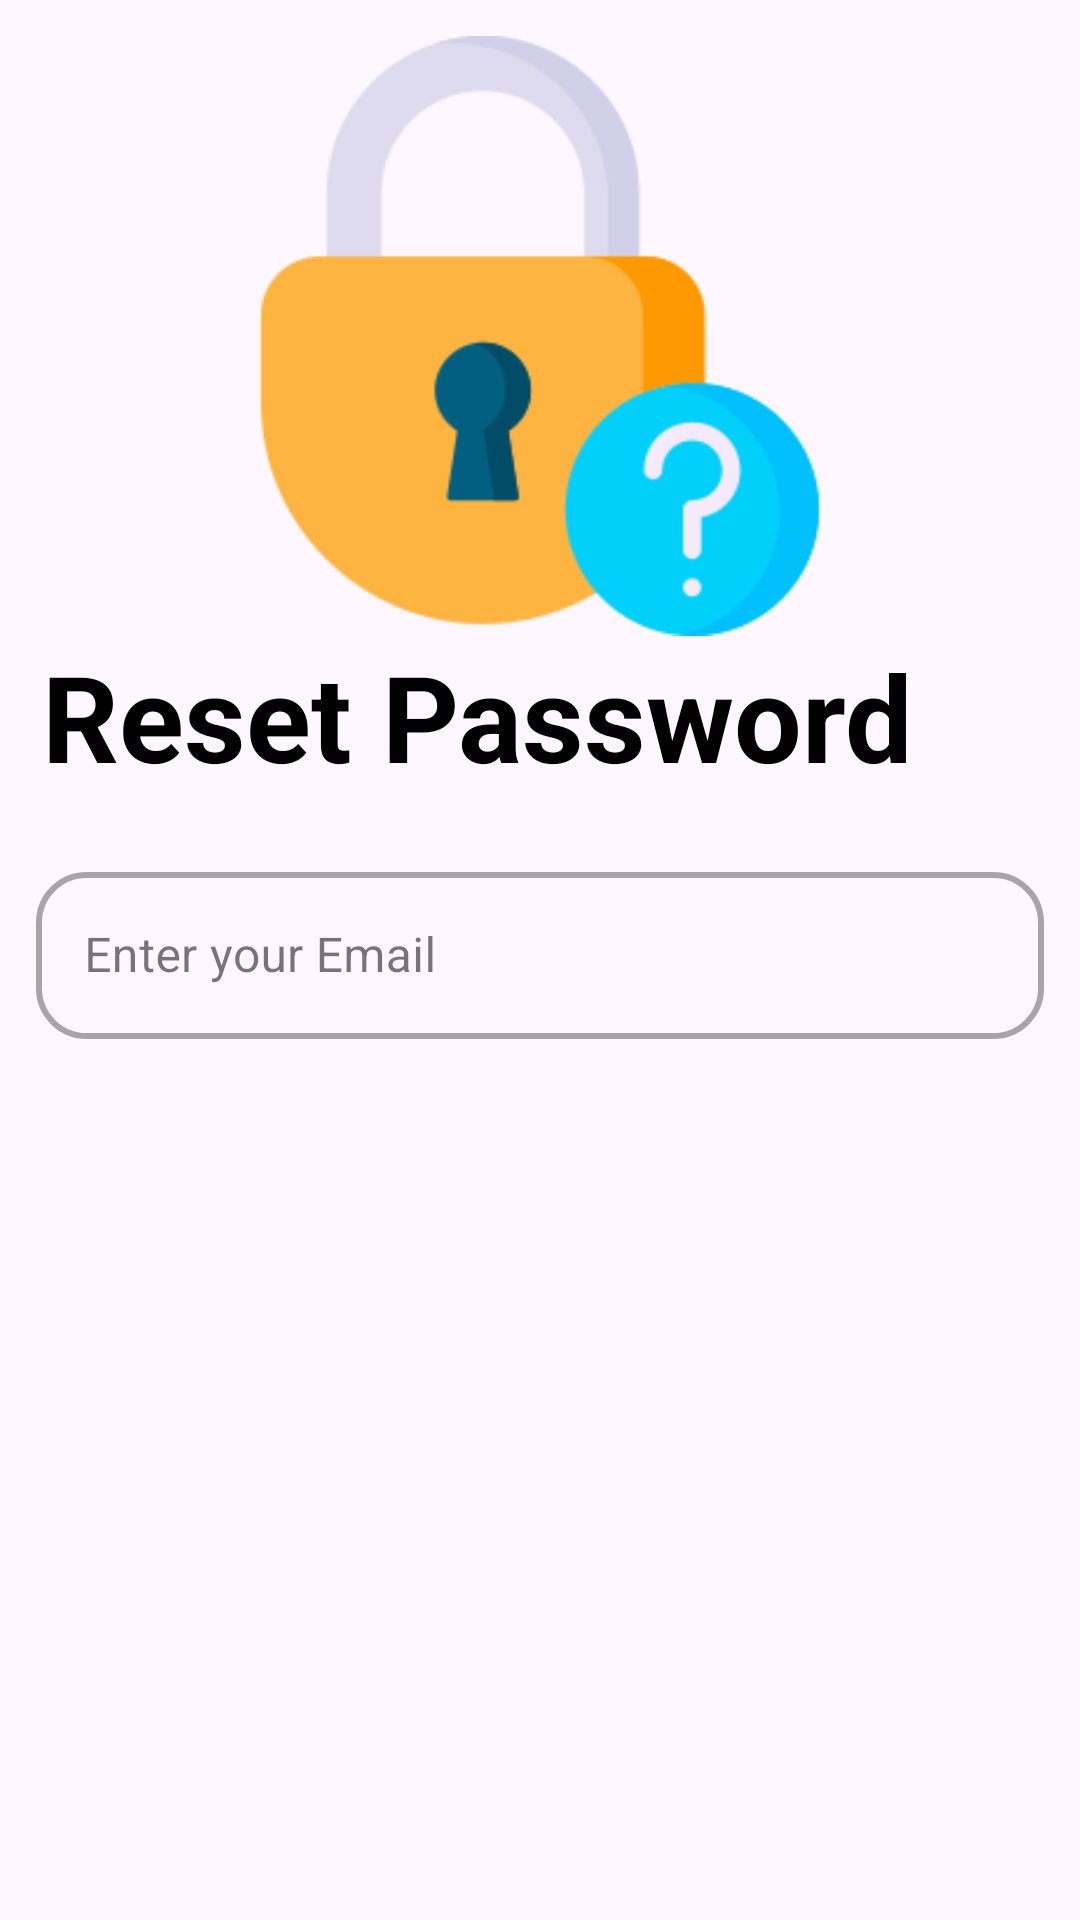

Write the Android layout XML for this screen, with the resource values it uses.
<!-- AndroidManifest.xml: application theme Theme.GrociFY -->
<!-- res/layout/fragment_forget_password.xml -->
<?xml version="1.0" encoding="utf-8"?>
<androidx.constraintlayout.widget.ConstraintLayout xmlns:android="http://schemas.android.com/apk/res/android"
    xmlns:tools="http://schemas.android.com/tools"
    android:layout_width="match_parent"
    android:layout_height="match_parent"
    xmlns:app="http://schemas.android.com/apk/res-auto"
    android:padding="12dp"
    tools:context=".auth.Forget_password">

    <ImageView
        android:layout_width="match_parent"
        android:layout_height="200dp"
        android:id="@+id/ivForgotPasswordLogo"
        android:src="@drawable/forgotpassword"
        app:layout_constraintEnd_toEndOf="parent"
        app:layout_constraintStart_toStartOf="parent"
        app:layout_constraintTop_toTopOf="parent"
        android:contentDescription="image"/>

    <TextView
        android:layout_width="match_parent"
        android:layout_height="wrap_content"
        android:id="@+id/textView2"
        android:layout_marginStart="2dp"
        android:text="Reset Password"
        android:textColor="@color/black"
        android:textSize="40dp"
        android:textStyle="bold"
        app:layout_constraintEnd_toEndOf="parent"
        app:layout_constraintStart_toStartOf="parent"
        app:layout_constraintTop_toBottomOf="@id/ivForgotPasswordLogo"/>

    <com.google.android.material.textfield.TextInputLayout
        android:layout_width="match_parent"
        android:layout_height="wrap_content"
        android:layout_marginTop="20dp"
        android:id="@+id/tilEmailForgotPassword"
        app:boxCornerRadiusBottomEnd="16.90dp"
        app:boxCornerRadiusBottomStart="16.90dp"
        app:boxCornerRadiusTopEnd="16.90dp"
        app:boxCornerRadiusTopStart="16.90dp"
        app:boxStrokeWidth="2dp"
        app:layout_constraintTop_toBottomOf="@id/textView2"
        app:layout_constraintStart_toStartOf="parent"
        app:layout_constraintEnd_toEndOf="parent"
        style="@style/Widget.MaterialComponents.TextInputLayout.OutlinedBox">




    <com.google.android.material.textfield.TextInputEditText
        android:layout_width="match_parent"
        android:layout_height="wrap_content"
        android:inputType="textEmailAddress"
        android:hint="Enter your Email"
        android:drawablePadding="9.10dp"
        android:id="@+id/etSignUpEmail"/>

    </com.google.android.material.textfield.TextInputLayout>

    <com.google.android.material.button.MaterialButton
        android:layout_width="match_parent"
        android:layout_height="wrap_content"
        android:id="@+id/btnForgotPasswordSubmit"
        android:layout_marginStart="2dp"
        android:layout_marginEnd="2dp"
        android:layout_marginBottom="300dp"
        android:backgroundTint="@color/gray"
        android:text="Submit"
        android:textSize="22sp"
        android:textStyle="bold"
        android:textColor="@color/black"
        app:cornerRadius="20dp"
        app:layout_constraintBottom_toBottomOf="parent"
        app:layout_constraintEnd_toEndOf="parent"
        app:layout_constraintStart_toStartOf="parent"
        app:layout_constraintTop_toBottomOf="@id/tilEmailForgotPassword"/>


    <TextView
        android:id="@+id/tvSubmitMessage"
        android:layout_width="match_parent"
        android:layout_height="wrap_content"
        android:text="@string/on_submit_msg"
        android:textSize="20sp"
        android:textStyle="bold"
        android:textColor="@color/black"
        android:visibility="gone"
        tools:visibility="visible"
        android:layout_marginStart="20dp"
        android:layout_marginEnd="20dp"
        android:layout_marginBottom="300dp"
        app:layout_constraintBottom_toBottomOf="parent"
        app:layout_constraintEnd_toEndOf="parent"
        app:layout_constraintStart_toStartOf="parent"
        app:layout_constraintTop_toBottomOf="@id/ivForgotPasswordLogo" />


    <Button
        android:id="@+id/btnSignIn"
        android:layout_width="match_parent"
        android:layout_height="wrap_content"
        android:text="Sign in"
        android:visibility="gone"
        android:backgroundTint="@color/black"
        android:textColor="@color/white"
        android:layout_marginBottom="250dp"
        android:textSize="20sp"
        app:layout_constraintStart_toStartOf="parent"
        app:layout_constraintEnd_toEndOf="parent"
        app:layout_constraintBottom_toBottomOf="parent"
        app:layout_constraintTop_toBottomOf="@id/tvSubmitMessage"/>



</androidx.constraintlayout.widget.ConstraintLayout>
<!-- resources referenced by this layout -->
<resources>
  <color name="black">#FF000000</color>
  <color name="gray">#9E9E9E</color>
  <color name="white">#FFFFFFFF</color>
  <!-- drawable forgotpassword: png bitmap (drawable, 11518 bytes) -->
  <string name="on_submit_msg">Check out your mailbox, you will receive an email containing link where you can reset your password</string>
  <style name="Theme.GrociFY" parent="Base.Theme.GrociFY" />
  <style name="Base.Theme.GrociFY" parent="Theme.Material3.DayNight.NoActionBar">
          
          
      </style>
</resources>
